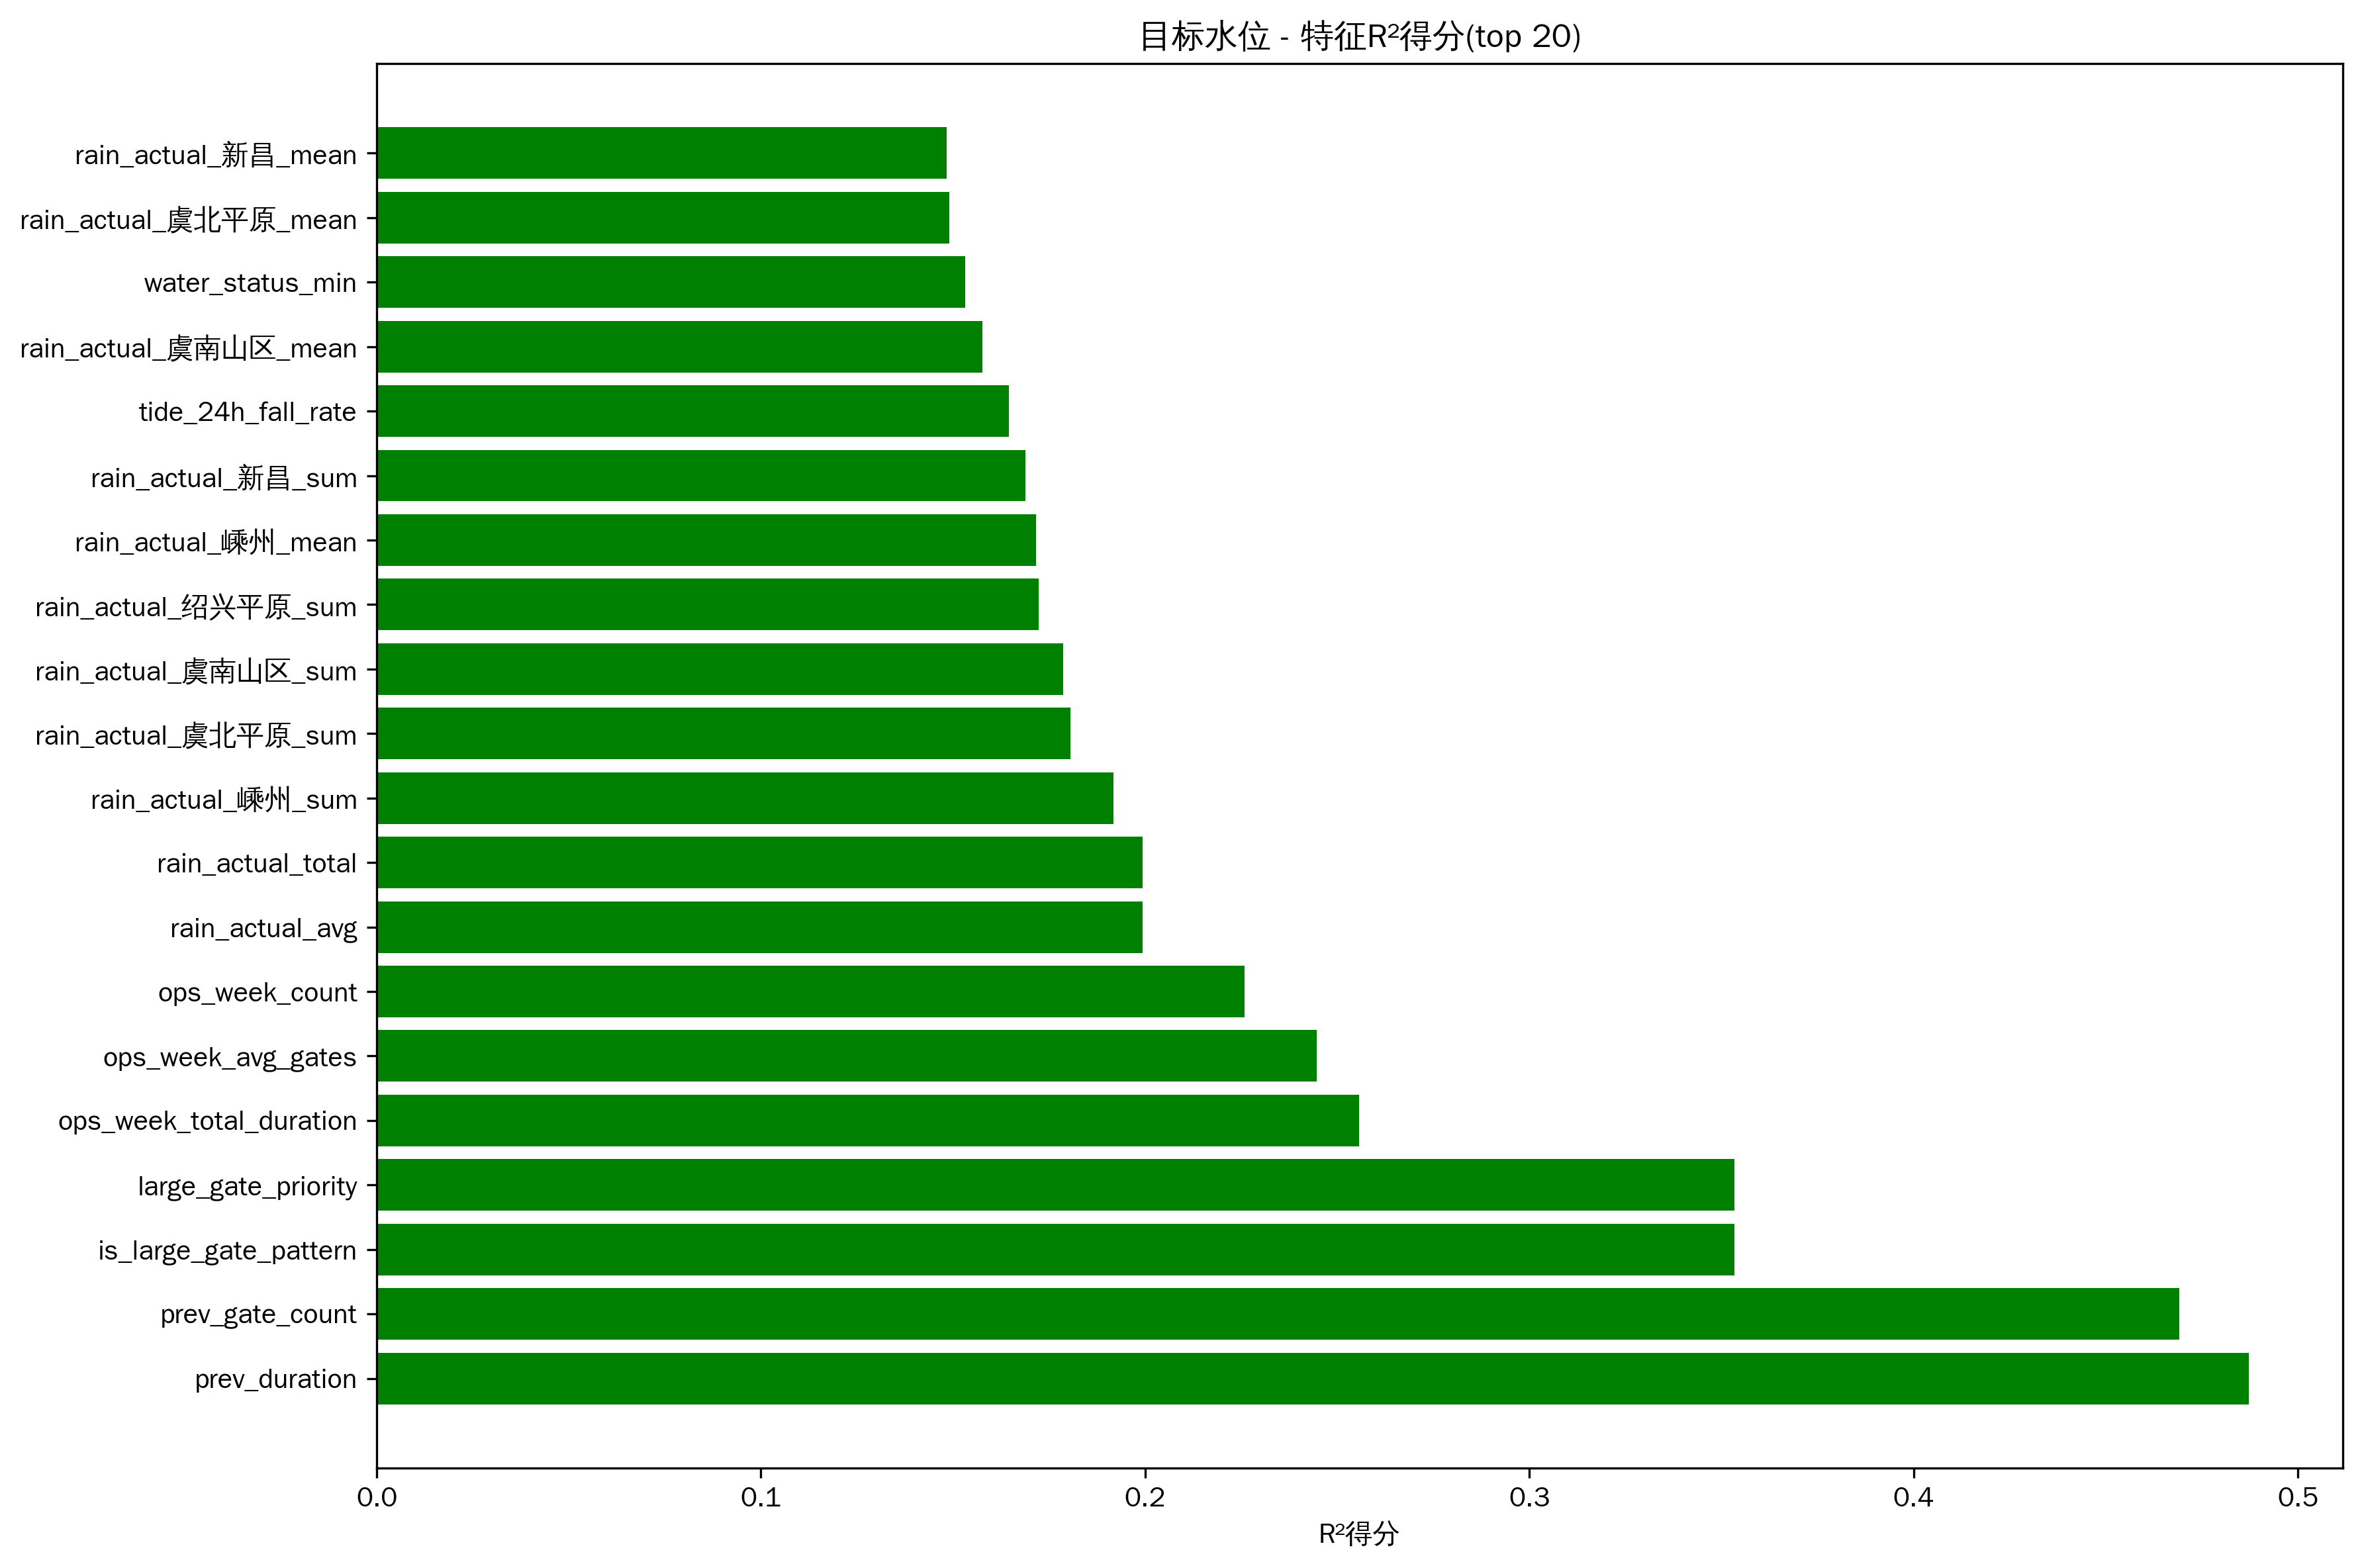

Values plotted in this chart, from the file beside it:
feature, r2_score
prev_duration, 0.4873
prev_gate_count, 0.4691
is_large_gate_pattern, 0.3534
large_gate_priority, 0.3534
ops_week_total_duration, 0.2557
ops_week_avg_gates, 0.2447
ops_week_count, 0.2259
rain_actual_avg, 0.1994
rain_actual_total, 0.1994
rain_actual_嵊州_sum, 0.1917
rain_actual_虞北平原_sum, 0.1805
rain_actual_虞南山区_sum, 0.1786
rain_actual_绍兴平原_sum, 0.1723
rain_actual_嵊州_mean, 0.1716
rain_actual_新昌_sum, 0.1688
tide_24h_fall_rate, 0.1646
rain_actual_虞南山区_mean, 0.1577
water_status_min, 0.1532
rain_actual_虞北平原_mean, 0.1489
rain_actual_新昌_mean, 0.1483
rain_actual_绍兴平原_mean, 0.1385
flow_max, 0.1329
flow_mean, 0.1326
tide_24h_cycle_count, 0.1201
flow_range, 0.1052
hour_cos, 0.1047
tide_24h_rise_rate, 0.1043
flow_var, 0.09868
future_tide_r_squared, 0.09398
flow_min, 0.08588
tide_12h_cycle_count, 0.07603
tide_type, 0.06161
tide_12h_min, 0.05513
tide_12h_rise_rate, 0.05062
tide_24h_min, 0.04764
tide_24h_r_squared, 0.04133
rain_actual_虞南山区_max, 0.04127
rain_actual_新昌_max, 0.04079
rain_actual_嵊州_max, 0.03875
water_status_mean, 0.03833
water_status_max, 0.03569
future_tide_range, 0.03529
rain_actual_虞北平原_max, 0.03505
water_status_missing, 0.03489
water_missing, 0.03423
flow_skew, 0.03361
flow_missing, 0.03339
prev_op_hour, 0.03264
tide_12h_phase, 0.03252
water_rain_ratio, 0.03035
future_tide_tide_type, 0.02953
tide_24h_phase, 0.02944
water_status_range, 0.02885
future_tide_phase, 0.02708
future_tide_max, 0.02574
rain_actual_绍兴平原_max, 0.02566
date, 0.02447
future_tide_slope, 0.0236
tide_12h_range, 0.01816
future_tide_mean, 0.01772
... 48 more rows
